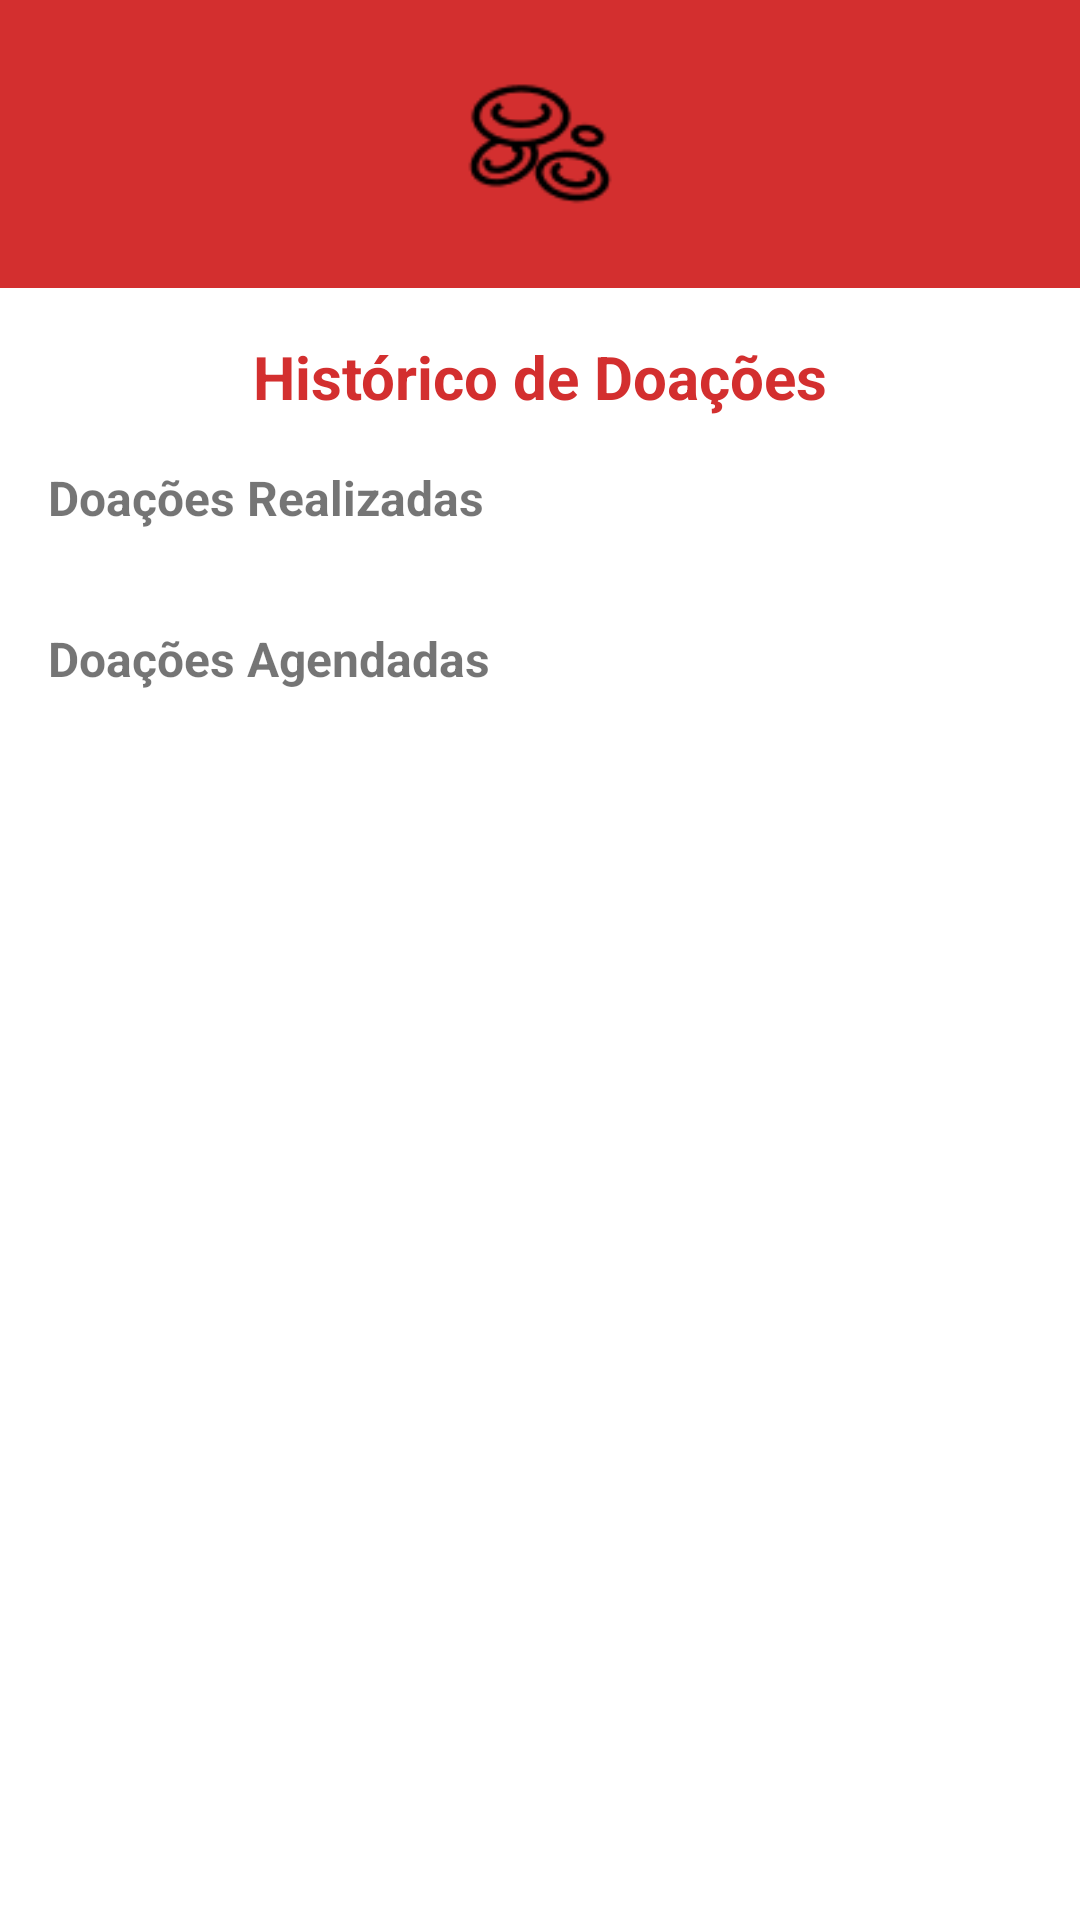

Android layout source for this screen:
<!-- AndroidManifest.xml: application theme Theme.TelaDeLogin -->
<!-- res/layout/activity_historico_doacoes.xml -->
<?xml version="1.0" encoding="utf-8"?>
<LinearLayout xmlns:android="http://schemas.android.com/apk/res/android"
    android:layout_width="match_parent"
    android:layout_height="match_parent"
    android:orientation="vertical"
    android:background="@android:color/white">

    
    <RelativeLayout
        android:layout_width="match_parent"
        android:layout_height="96dp"
        android:background="#D32F2F"
        android:paddingStart="16dp"
        android:paddingEnd="16dp"
        android:paddingTop="24dp"
        android:paddingBottom="8dp">

        <ImageView
            android:id="@+id/btnMenu"
            android:layout_width="40dp"
            android:layout_height="40dp"
            android:src="@drawable/ic_menu"
            android:layout_alignParentStart="true"
            android:layout_centerVertical="true"
            android:contentDescription="Menu" />

        <ImageView
            android:id="@+id/logoCentral"
            android:layout_width="60dp"
            android:layout_height="60dp"
            android:src="@drawable/icone_de_celulas"
            android:layout_centerInParent="true"
            android:contentDescription="Logo App" />

        <ImageView
            android:id="@+id/btnUsuario"
            android:layout_width="40dp"
            android:layout_height="40dp"
            android:src="@drawable/icone_de_usuario"
            android:layout_alignParentEnd="true"
            android:layout_centerVertical="true"
            android:contentDescription="Perfil" />
    </RelativeLayout>

    
    <ScrollView
        android:layout_width="match_parent"
        android:layout_height="0dp"
        android:layout_weight="1"
        android:padding="16dp"
        android:background="@android:color/white"
        android:fillViewport="true">

        <LinearLayout
            android:layout_width="match_parent"
            android:layout_height="wrap_content"
            android:orientation="vertical">

            
            <TextView
                android:layout_width="match_parent"
                android:layout_height="wrap_content"
                android:text="Histórico de Doações"
                android:textSize="20sp"
                android:textColor="#D32F2F"
                android:textStyle="bold"
                android:layout_marginBottom="16dp"
                android:gravity="center" />

            
            <TextView
                android:layout_width="wrap_content"
                android:layout_height="wrap_content"
                android:text="Doações Realizadas"
                android:textStyle="bold"
                android:textSize="16sp"
                android:layout_marginBottom="8dp" />

            <LinearLayout
                android:id="@+id/containerRealizadas"
                android:layout_width="match_parent"
                android:layout_height="wrap_content"
                android:orientation="vertical"
                android:layout_marginBottom="24dp" />

            
            <TextView
                android:layout_width="wrap_content"
                android:layout_height="wrap_content"
                android:text="Doações Agendadas"
                android:textStyle="bold"
                android:textSize="16sp"
                android:layout_marginBottom="8dp" />

            
            <LinearLayout
                android:id="@+id/containerAgendamentos"
                android:layout_width="match_parent"
                android:layout_height="wrap_content"
                android:orientation="vertical"
                android:layout_marginBottom="16dp" />
        </LinearLayout>
    </ScrollView>
</LinearLayout>
<!-- resources referenced by this layout -->
<resources>
  <!-- drawable icone_de_celulas: png bitmap (drawable, 1337 bytes) -->
  <style name="Theme.TelaDeLogin" parent="Theme.AppCompat.Light.NoActionBar">
          
          <item name="colorPrimary">@android:color/black</item>
          <item name="colorPrimaryDark">@android:color/black</item>
          <item name="colorAccent">@android:color/black</item>
          
          <item name="buttonStyle">@style/CustomButton</item>
      </style>
  <style name="CustomButton" parent="Widget.AppCompat.Button">
          <item name="android:background">#000000</item>
          <item name="android:textColor">#FFFFFF</item>
      </style>
</resources>
